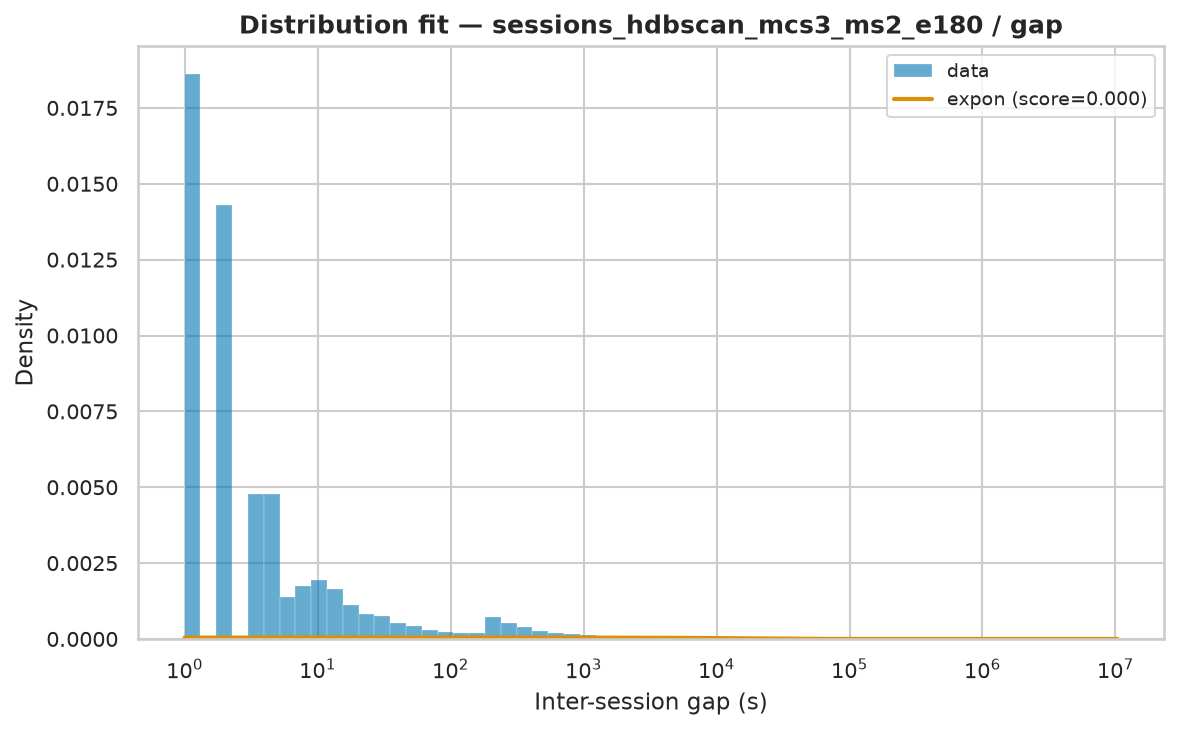

The table this chart was drawn from, first rows:
name	score	bootstrap_score	bootstrap_pass	loc	scale	arg
expon	4.484180984743715e-08	0.0	False	1.0	21981	()
lognorm	5.183526019901601e-08	0.0	False	-0.6531	2936	(np.float64(2.510767027595245),)
fisk	5.19805262312235e-08	0.0	False	1	3312	(np.float64(0.6676475678040728),)
lomax	5.587952767087066e-08	0.0	False	1	1012	(np.float64(0.5402798584277564),)
genpareto	5.605613256373179e-08	0.0	False	1	1857	(np.float64(1.8640652662694848),)
pareto	5.605882885364112e-08	0.0	False	-994.9	995.9	(np.float64(0.5363215730264496),)
weibull_min	8.021639213573012e-08	0.0	False	1	378.2	(np.float64(0.29122962489348847),)
gamma	9.673691862925934e-08	0.0	False	1	1.755	(np.float64(8.341201351946717e-07),)
